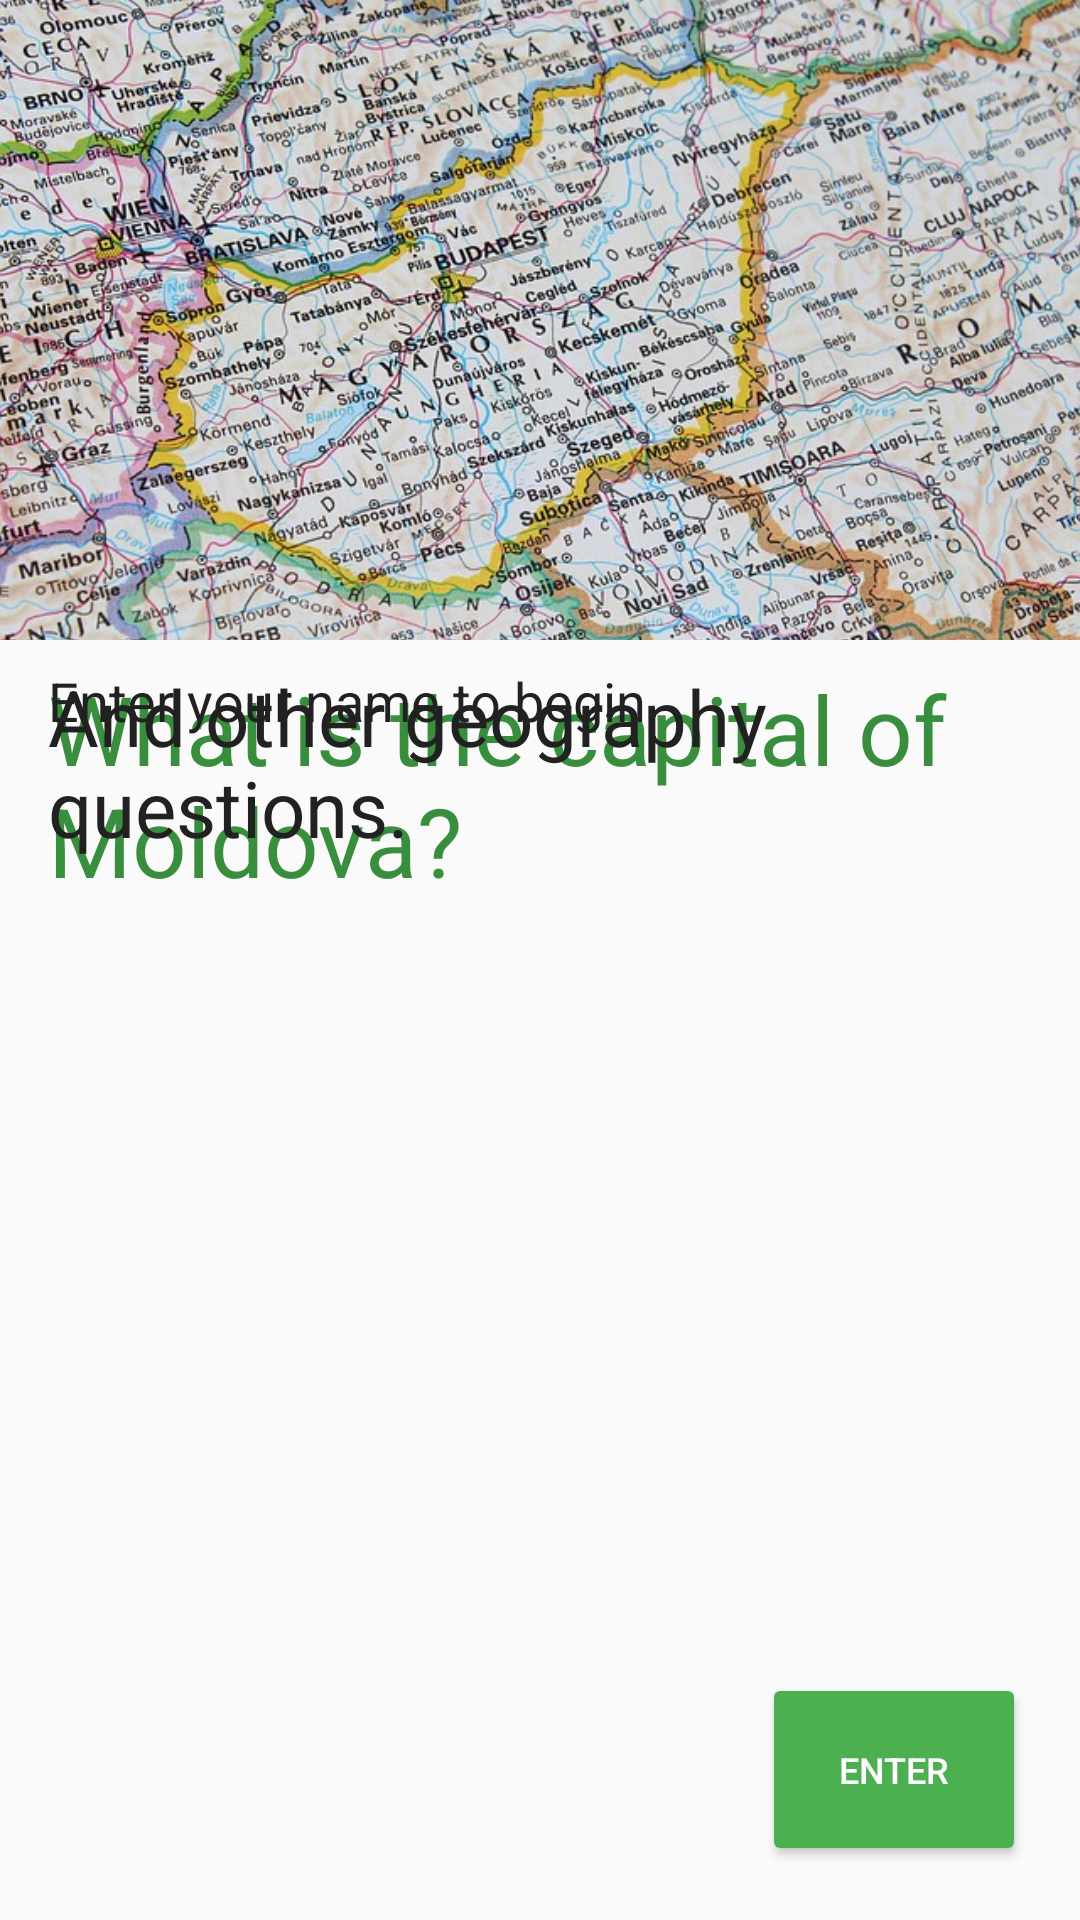

Here is an Android app screen rendered from its layout file. Give the layout XML and the strings, colors and styles it references.
<!-- AndroidManifest.xml: application theme AppTheme -->
<!-- res/layout/activity_start.xml -->
<LinearLayout xmlns:android="http://schemas.android.com/apk/res/android"
    xmlns:app="http://schemas.android.com/apk/res/android"
    xmlns:tools="http://schemas.android.com/tools"
    android:layout_width="match_parent"
    android:layout_height="match_parent"
    android:orientation="vertical"
    tools:context=".StartActivity" >

    <ImageView
        android:id="@+id/top_image"
        style="@style/top_image"
        android:src="@drawable/hungarymap" />

    <RelativeLayout
        android:layout_width="match_parent"
        android:layout_height="0dp"
        android:layout_weight="2">

        <TextView
            android:id="@+id/title"
            style="@style/title"
            android:text="@string/welcome"/>

        <TextView
            android:id="@+id/sub_title"
            style="@style/sub_title"
            android:text="@string/welcome_two"/>

        <TextView
            android:id="@+id/question"
            style="@style/question"
            android:text="@string/player_name"/>

        <EditText
            android:id="@+id/text_answer"
            style="@style/text_answer"
            android:hint="@string/name_hint"/>

        <Button
            android:id="@+id/submit"
            style="@style/submit"
            android:text="@string/submit"/>

    </RelativeLayout>

</LinearLayout>
<!-- resources referenced by this layout -->
<resources>
  <!-- drawable hungarymap: jpg bitmap (drawable, 196713 bytes) -->
  <string name="name_hint">Your Name</string>
  <string name="player_name">Enter your name to begin</string>
  <string name="submit">Enter</string>
  <string name="welcome">What is the capital of Moldova?</string>
  <string name="welcome_two">And other geography questions.</string>
  <style name="question">
          <item name="android:layout_width">match_parent</item>
          <item name="android:layout_height">wrap_content</item>
          <item name="android:paddingLeft">@dimen/paddingLeft</item>
          <item name="android:paddingRight">@dimen/paddingRight</item>
          <item name="android:paddingTop">@dimen/paddingTop</item>
          <item name="android:paddingBottom">@dimen/paddingBottom</item>
          <item name="android:textSize">18sp</item>
          <item name="android:textColor">@color/primary_text</item>
      </style>
  <style name="sub_title">
          <item name="android:layout_width">match_parent</item>
          <item name="android:layout_height">wrap_content</item>
          <item name="android:paddingRight">@dimen/paddingRight</item>
          <item name="android:paddingLeft">@dimen/paddingLeft</item>
          <item name="android:paddingTop">@dimen/paddingTop</item>
          <item name="android:textSize">26sp</item>
          <item name="android:textColor">@color/primary_text</item>
      </style>
  <style name="submit">
          <item name="backgroundTint">@color/colorPrimary</item>
          <item name="android:layout_width">wrap_content</item>
          <item name="android:layout_height">wrap_content</item>
          <item name="android:layout_alignParentBottom">true</item>
          <item name="android:layout_alignParentRight">true</item>
          <item name="android:padding">@dimen/paddingButton</item>
          <item name="android:layout_margin">@dimen/layoutMarginButton</item>
          <item name="android:textSize">12sp</item>
          <item name="android:textColor">@color/button_text</item>
          <item name="cardElevation">5dp</item>
      </style>
  <style name="title">
          <item name="android:layout_width">match_parent</item>
          <item name="android:layout_height">wrap_content</item>
          <item name="android:paddingLeft">@dimen/paddingLeft</item>
          <item name="android:paddingRight">@dimen/paddingRight</item>
          <item name="android:paddingTop">@dimen/paddingTop</item>
          <item name="android:paddingBottom">@dimen/paddingBottom</item>
          <item name="android:textSize">32sp</item>
          <item name="android:textColor">@color/colorPrimaryDark</item>
      </style>
  <style name="top_image">
          <item name="android:layout_width">match_parent</item>
          <item name="android:layout_height">0dp</item>
          <item name="android:layout_weight">1</item>
          <item name="android:scaleType">centerCrop</item>
      </style>
  <style name="AppTheme" parent="Theme.AppCompat.Light.NoActionBar">
          
          <item name="colorPrimary">@color/colorPrimary</item>
          <item name="colorPrimaryDark">@color/colorPrimaryDark</item>
          <item name="colorAccent">@color/colorAccent</item>
      </style>
  <dimen name="paddingLeft">16dp</dimen>
  <dimen name="paddingRight">16dp</dimen>
  <dimen name="paddingTop">8dp</dimen>
  <dimen name="paddingBottom">8dp</dimen>
  <color name="primary_text">#212121</color>
  <color name="colorPrimary">#4CAF50</color>
  <dimen name="paddingButton">24dp</dimen>
  <dimen name="layoutMarginButton">18dp</dimen>
  <color name="button_text">#ffffff</color>
  <color name="colorPrimaryDark">#388E3C</color>
  <color name="colorAccent">#4CAF50</color>
</resources>
